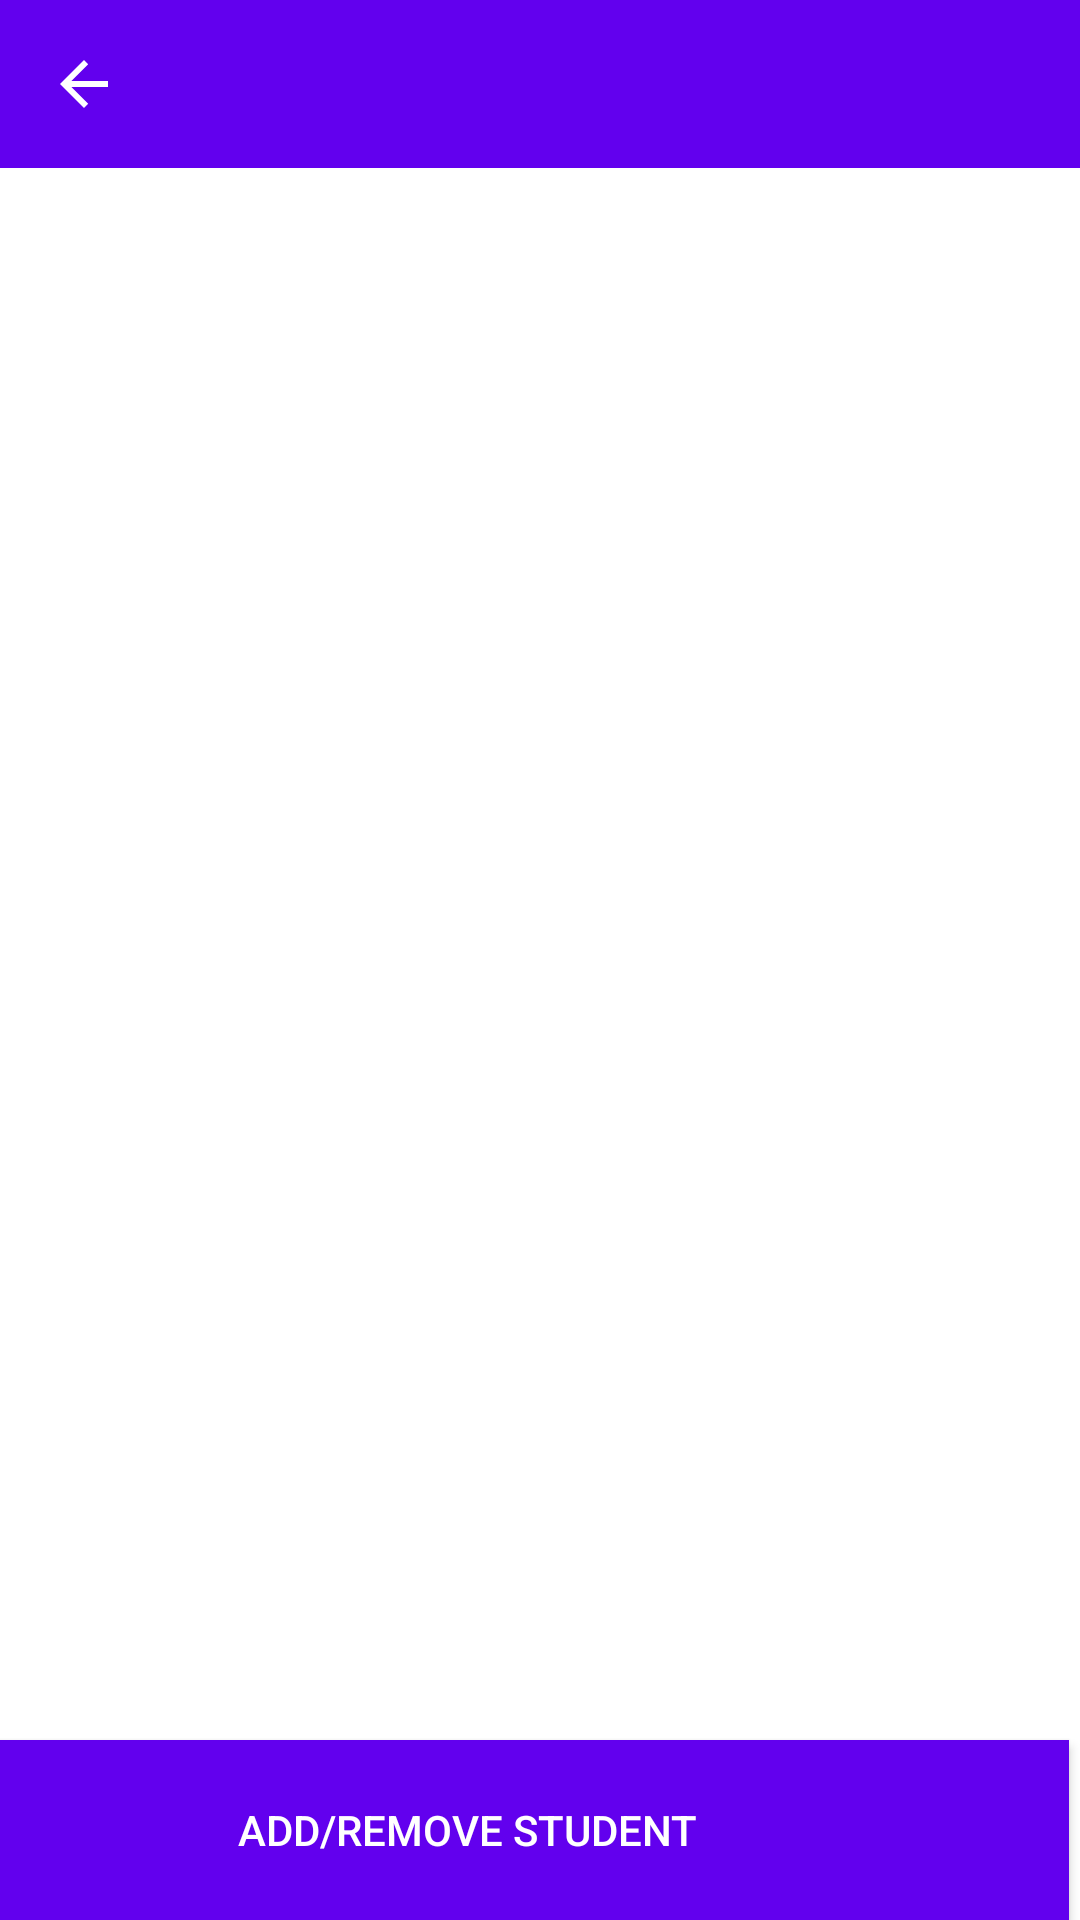

Android layout source for this screen:
<!-- AndroidManifest.xml: application theme Theme.MarkingSystem -->
<!-- res/layout/activity_course_homepage.xml -->
<?xml version="1.0" encoding="utf-8"?>
<androidx.constraintlayout.widget.ConstraintLayout xmlns:android="http://schemas.android.com/apk/res/android"
    xmlns:app="http://schemas.android.com/apk/res-auto"
    xmlns:tools="http://schemas.android.com/tools"
    android:layout_width="match_parent"
    android:layout_height="match_parent"
    tools:context=".CourseHomepage">

    <androidx.appcompat.widget.Toolbar
        android:id="@+id/toolbar"
        android:layout_width="match_parent"
        android:layout_height="wrap_content"
        android:background="@color/design_default_color_primary"
        android:minHeight="?attr/actionBarSize"
        android:theme="?attr/actionBarTheme"
        app:layout_constraintStart_toStartOf="parent"
        app:layout_constraintTop_toTopOf="parent"
        app:navigationIcon="@drawable/abc_vector_test" />

    <Button
        android:id="@+id/Btn_EditStudent"
        android:layout_width="401dp"
        android:layout_height="60dp"
        android:layout_marginEnd="4dp"
        android:layout_marginRight="4dp"
        android:background="@color/design_default_color_primary"
        android:text="@string/BtnEditStudent"
        android:textColor="@color/design_default_color_on_primary"
        app:layout_constraintBottom_toBottomOf="parent"
        app:layout_constraintEnd_toEndOf="parent" />

    <androidx.recyclerview.widget.RecyclerView
        android:id="@+id/StudentList"
        android:layout_width="match_parent"
        android:layout_height="wrap_content"
        app:layout_constraintStart_toStartOf="parent"
        app:layout_constraintTop_toBottomOf="@+id/toolbar" />

</androidx.constraintlayout.widget.ConstraintLayout>
<!-- resources referenced by this layout -->
<resources>
  <string name="BtnEditStudent">Add/Remove Student</string>
  <style name="Theme.MarkingSystem" parent="Theme.MaterialComponents.DayNight.DarkActionBar">
          
          <item name="colorPrimary">@color/purple_500</item>
          <item name="colorPrimaryVariant">@color/purple_700</item>
          <item name="colorOnPrimary">@color/white</item>
          
          <item name="colorSecondary">@color/teal_200</item>
          <item name="colorSecondaryVariant">@color/teal_700</item>
          <item name="colorOnSecondary">@color/black</item>
          
          <item name="android:statusBarColor" tools:targetApi="l">?attr/colorPrimaryVariant</item>
          
      </style>
  <!-- not gathered from this repository: default colours our renderer supplied (Android Studio template values) -->
  <color name="purple_500">#FF6200EE</color>
  <color name="purple_700">#FF3700B3</color>
  <color name="teal_200">#FF03DAC5</color>
  <color name="teal_700">#FF018786</color>
  <color name="black">#FF000000</color>
  <color name="white">#FFFFFFFF</color>
</resources>
